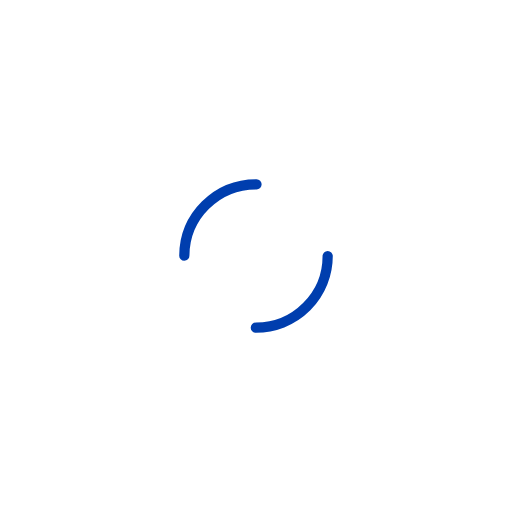
t = 0.00 s
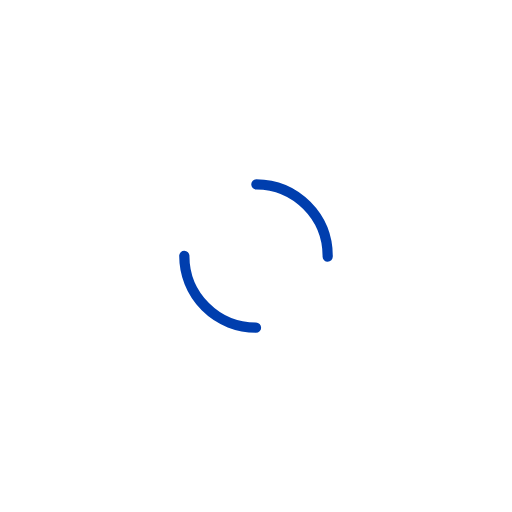
t = 0.50 s
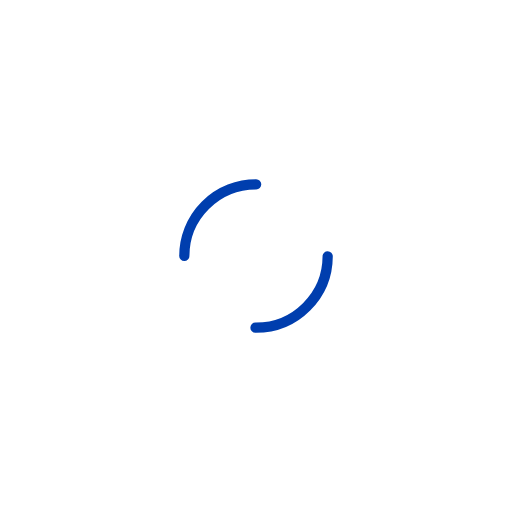
t = 1.00 s
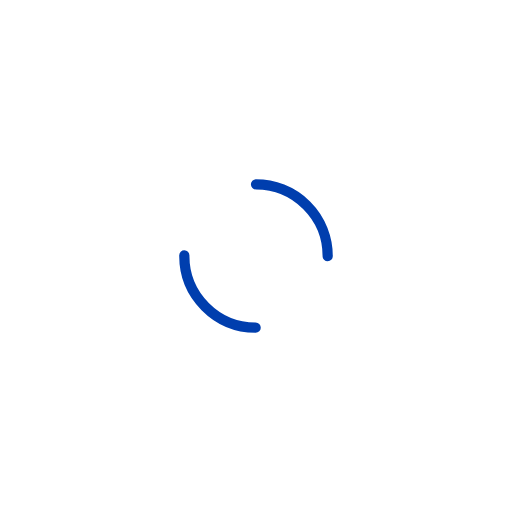
t = 1.50 s

The animated SVG that drew these frames (rendered in a browser with its animation timeline set to each time). Animation: 1 SMIL element (animateTransform=1); one cycle of 2.00 s, repeats indefinitely.

<svg width="141px"  height="141px"  xmlns="http://www.w3.org/2000/svg" viewBox="0 0 100 100" preserveAspectRatio="xMidYMid" class="lds-dual-ring" style="background: none;">
    <circle cx="50" cy="50" ng-attr-r="{{config.radius}}" ng-attr-stroke-width="{{config.width}}" ng-attr-stroke="{{config.stroke}}" ng-attr-stroke-dasharray="{{config.dasharray}}" fill="none" stroke-linecap="round" r="14" stroke-width="2" stroke="#003eae" stroke-dasharray="21.991148575128552 21.991148575128552" transform="rotate(303 50 50)">
      <animateTransform attributeName="transform" type="rotate" calcMode="linear" values="0 50 50;360 50 50" keyTimes="0;1" dur="2s" begin="0s" repeatCount="indefinite"></animateTransform>
    </circle>
  </svg>